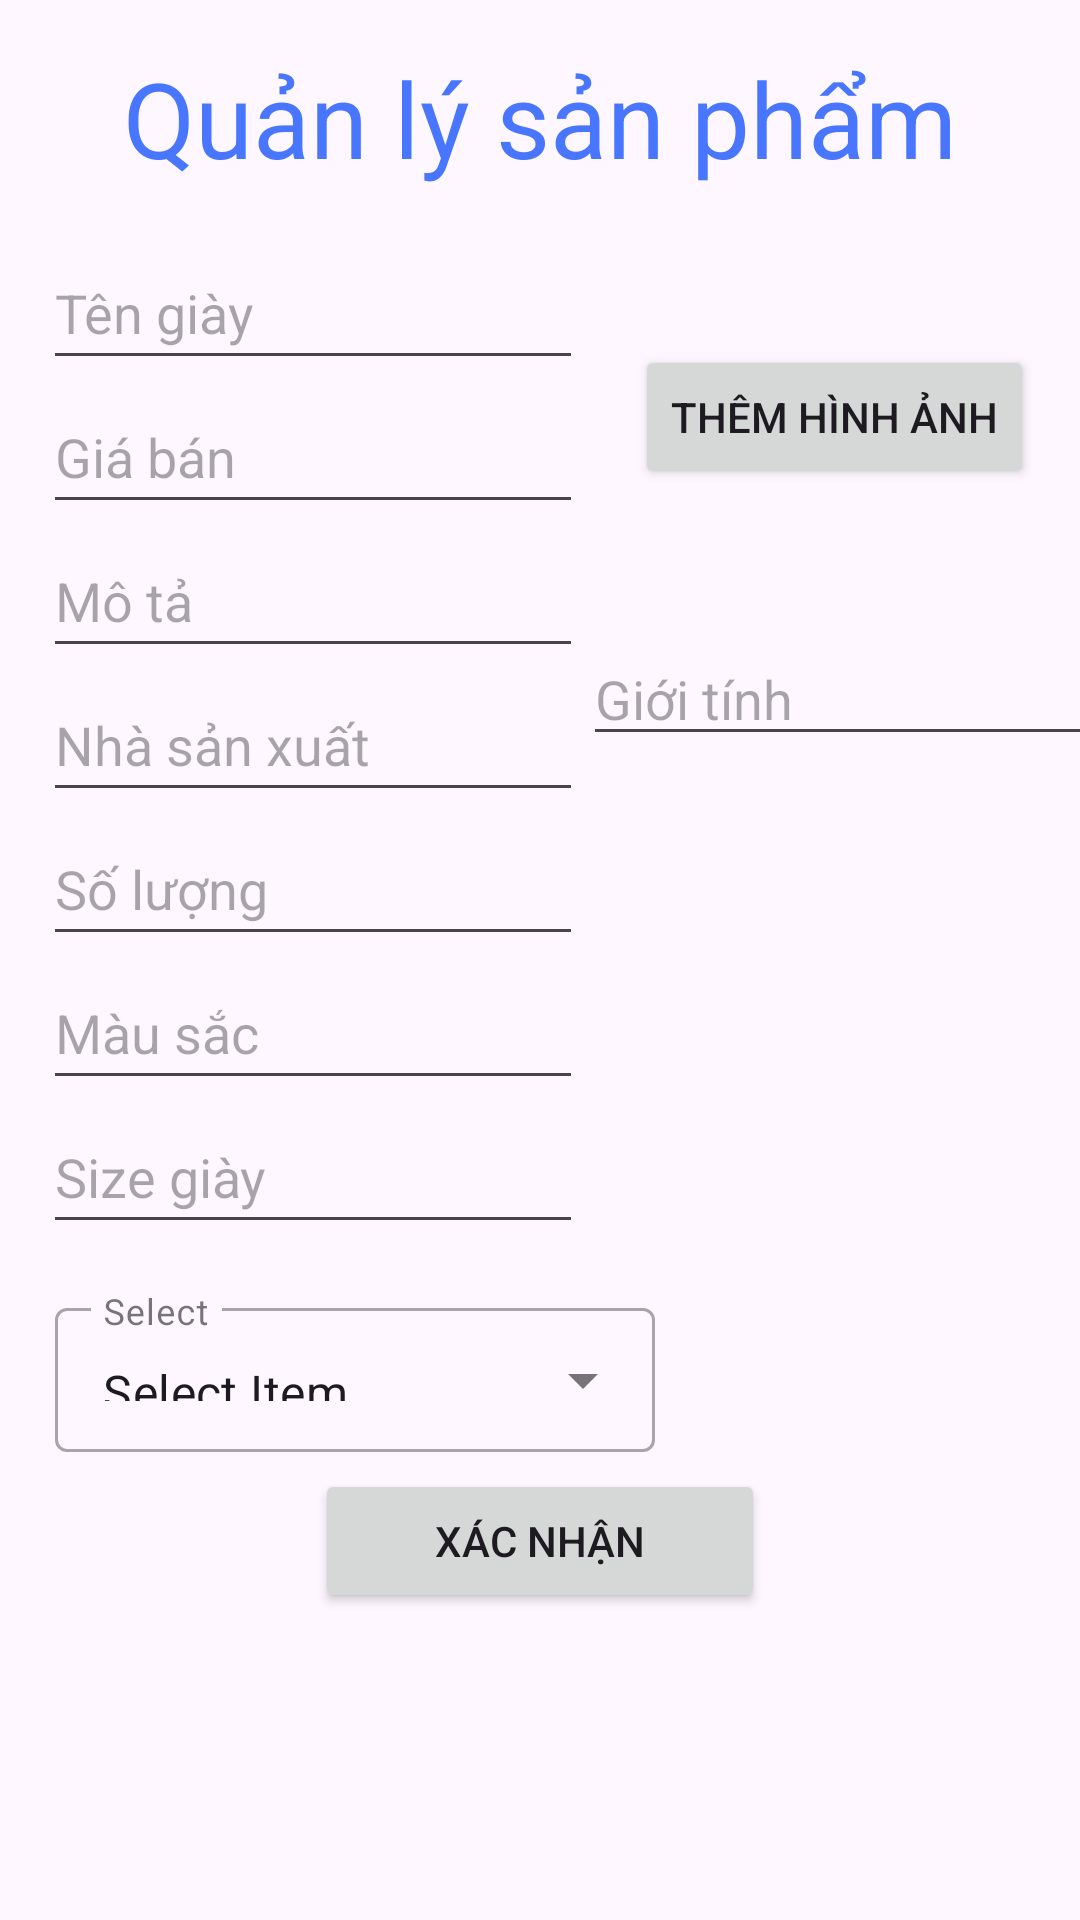

Android layout source for this screen:
<!-- AndroidManifest.xml: application theme Theme.ShoesAppDuked -->
<!-- res/layout/activity_quan_ly_san_pham.xml -->
<?xml version="1.0" encoding="utf-8"?>
<androidx.constraintlayout.widget.ConstraintLayout xmlns:android="http://schemas.android.com/apk/res/android"
    xmlns:app="http://schemas.android.com/apk/res-auto"
    xmlns:tools="http://schemas.android.com/tools"
    android:layout_width="match_parent"
    android:layout_height="match_parent"
    tools:context="Activity.Activity_QuanLySanPham">

    <TextView
        android:id="@+id/txtmota22"
        android:layout_width="wrap_content"
        android:layout_height="wrap_content"
        android:layout_marginTop="16dp"
        android:text="Quản lý sản phẩm"
        android:textSize="35dp"
        android:textColor="@color/BlueDam"
        app:layout_constraintEnd_toEndOf="parent"
        app:layout_constraintHorizontal_bias="0.498"
        app:layout_constraintStart_toStartOf="parent"
        app:layout_constraintTop_toTopOf="parent" />

    <EditText
        android:id="@+id/txtTenGiay"
        android:layout_width="180dp"
        android:layout_height="48dp"
        android:layout_marginTop="16dp"
        android:ems="10"
        android:inputType="text"
        app:layout_constraintEnd_toEndOf="parent"
        app:layout_constraintHorizontal_bias="0.079"
        app:layout_constraintStart_toStartOf="parent"
        app:layout_constraintTop_toBottomOf="@+id/txtmota22"
        android:hint="Tên giày"/>

    <EditText
        android:id="@+id/txtGiaBan"
        android:layout_width="180dp"
        android:layout_height="48dp"
        android:ems="10"
        android:inputType="text"
        android:hint="Giá bán"
        app:layout_constraintEnd_toEndOf="parent"
        app:layout_constraintHorizontal_bias="0.079"
        app:layout_constraintStart_toStartOf="parent"
        app:layout_constraintTop_toBottomOf="@+id/txtTenGiay" />

    <EditText
        android:id="@+id/txtMoTa"
        android:layout_width="180dp"
        android:layout_height="48dp"
        android:ems="10"
        android:inputType="text"
        android:hint="Mô tả"
        app:layout_constraintEnd_toEndOf="parent"
        app:layout_constraintHorizontal_bias="0.079"
        app:layout_constraintStart_toStartOf="parent"
        app:layout_constraintTop_toBottomOf="@+id/txtGiaBan" />

    <EditText
        android:id="@+id/txtNhaSanXuat"
        android:layout_width="180dp"
        android:layout_height="48dp"
        android:ems="10"
        android:inputType="text"
        android:hint="Nhà sản xuất"
        app:layout_constraintEnd_toEndOf="parent"
        app:layout_constraintHorizontal_bias="0.079"
        app:layout_constraintStart_toStartOf="parent"
        app:layout_constraintTop_toBottomOf="@+id/txtMoTa" />

    <EditText
        android:id="@+id/txtSoLuong"
        android:layout_width="180dp"
        android:layout_height="48dp"
        android:ems="10"
        android:inputType="text"
        android:hint="Số lượng"
        app:layout_constraintEnd_toEndOf="parent"
        app:layout_constraintHorizontal_bias="0.079"
        app:layout_constraintStart_toStartOf="parent"
        app:layout_constraintTop_toBottomOf="@+id/txtNhaSanXuat" />

    <EditText
        android:id="@+id/txtMauSac"
        android:layout_width="180dp"
        android:layout_height="48dp"
        android:ems="10"
        android:inputType="text"
        android:hint="Màu sắc"
        app:layout_constraintEnd_toEndOf="parent"
        app:layout_constraintHorizontal_bias="0.079"
        app:layout_constraintStart_toStartOf="parent"
        app:layout_constraintTop_toBottomOf="@+id/txtSoLuong" />

    <EditText
        android:id="@+id/txtSize"
        android:layout_width="180dp"
        android:layout_height="48dp"
        android:ems="10"
        android:inputType="text"
        android:hint="Size giày"
        app:layout_constraintEnd_toEndOf="parent"
        app:layout_constraintHorizontal_bias="0.079"
        app:layout_constraintStart_toStartOf="parent"
        app:layout_constraintTop_toBottomOf="@+id/txtMauSac" />

    <com.google.android.material.textfield.TextInputLayout
        android:id="@+id/textInputLayout"
        style="@style/Widget.MaterialComponents.TextInputLayout.OutlinedBox.ExposedDropdownMenu"
        android:layout_width="200dp"
        android:layout_height="wrap_content"
        android:layout_margin="16dp"
        android:layout_marginTop="8dp"
        android:hint="Select"
        app:layout_constraintEnd_toEndOf="parent"
        app:layout_constraintHorizontal_bias="0.018"
        app:layout_constraintStart_toStartOf="parent"
        app:layout_constraintTop_toBottomOf="@+id/txtSize">


        <AutoCompleteTextView
            android:id="@+id/aaaaa"
            android:layout_width="200dp"
            android:layout_height="48dp"
            android:text="Select Item"
            android:editable="false"
            android:inputType="none" />
    </com.google.android.material.textfield.TextInputLayout>

    <ImageView
        android:id="@+id/imageView2"
        android:layout_width="wrap_content"
        android:layout_height="wrap_content"
        app:layout_constraintBottom_toBottomOf="@+id/txtSoLuong"
        app:layout_constraintEnd_toEndOf="parent"
        app:layout_constraintHorizontal_bias="0.517"
        app:layout_constraintStart_toEndOf="@+id/txtMoTa"
        app:layout_constraintTop_toBottomOf="@+id/txtmota22"
        app:layout_constraintVertical_bias="0.141"
        tools:srcCompat="@tools:sample/avatars" />

    <Button
        android:id="@+id/btnHinhAnh"
        android:layout_width="wrap_content"
        android:layout_height="wrap_content"
        android:text="Thêm hình ảnh"
        app:layout_constraintBottom_toBottomOf="@+id/txtMauSac"
        app:layout_constraintEnd_toEndOf="parent"
        app:layout_constraintHorizontal_bias="0.532"
        app:layout_constraintStart_toEndOf="@+id/txtNhaSanXuat"
        app:layout_constraintTop_toBottomOf="@+id/imageView2"
        app:layout_constraintVertical_bias="0.074"/>

    <Button
        android:id="@+id/btnXacNhanThemSP"
        android:layout_width="150dp"
        android:layout_height="wrap_content"
        android:text="Xác nhận"
        app:layout_constraintBottom_toBottomOf="parent"
        app:layout_constraintEnd_toEndOf="parent"
        app:layout_constraintStart_toStartOf="parent"
        app:layout_constraintTop_toBottomOf="@+id/textInputLayout"
        app:layout_constraintVertical_bias="0.051" />

    <EditText
        android:id="@+id/txtgioitinh"
        android:layout_width="wrap_content"
        android:layout_height="wrap_content"
        android:layout_marginBottom="388dp"
        android:ems="10"
        android:hint="Giới tính"
        android:inputType="text"
        app:layout_constraintBottom_toBottomOf="parent"
        app:layout_constraintEnd_toEndOf="parent"
        app:layout_constraintHorizontal_bias="0.0"
        app:layout_constraintStart_toEndOf="@+id/txtMauSac" />

</androidx.constraintlayout.widget.ConstraintLayout>
<!-- resources referenced by this layout -->
<resources>
  <color name="BlueDam">#4876FF</color>
  <style name="Theme.ShoesAppDuked" parent="Base.Theme.ShoesAppDuked" />
  <style name="Base.Theme.ShoesAppDuked" parent="Theme.Material3.DayNight.NoActionBar">
          
          
      </style>
</resources>
